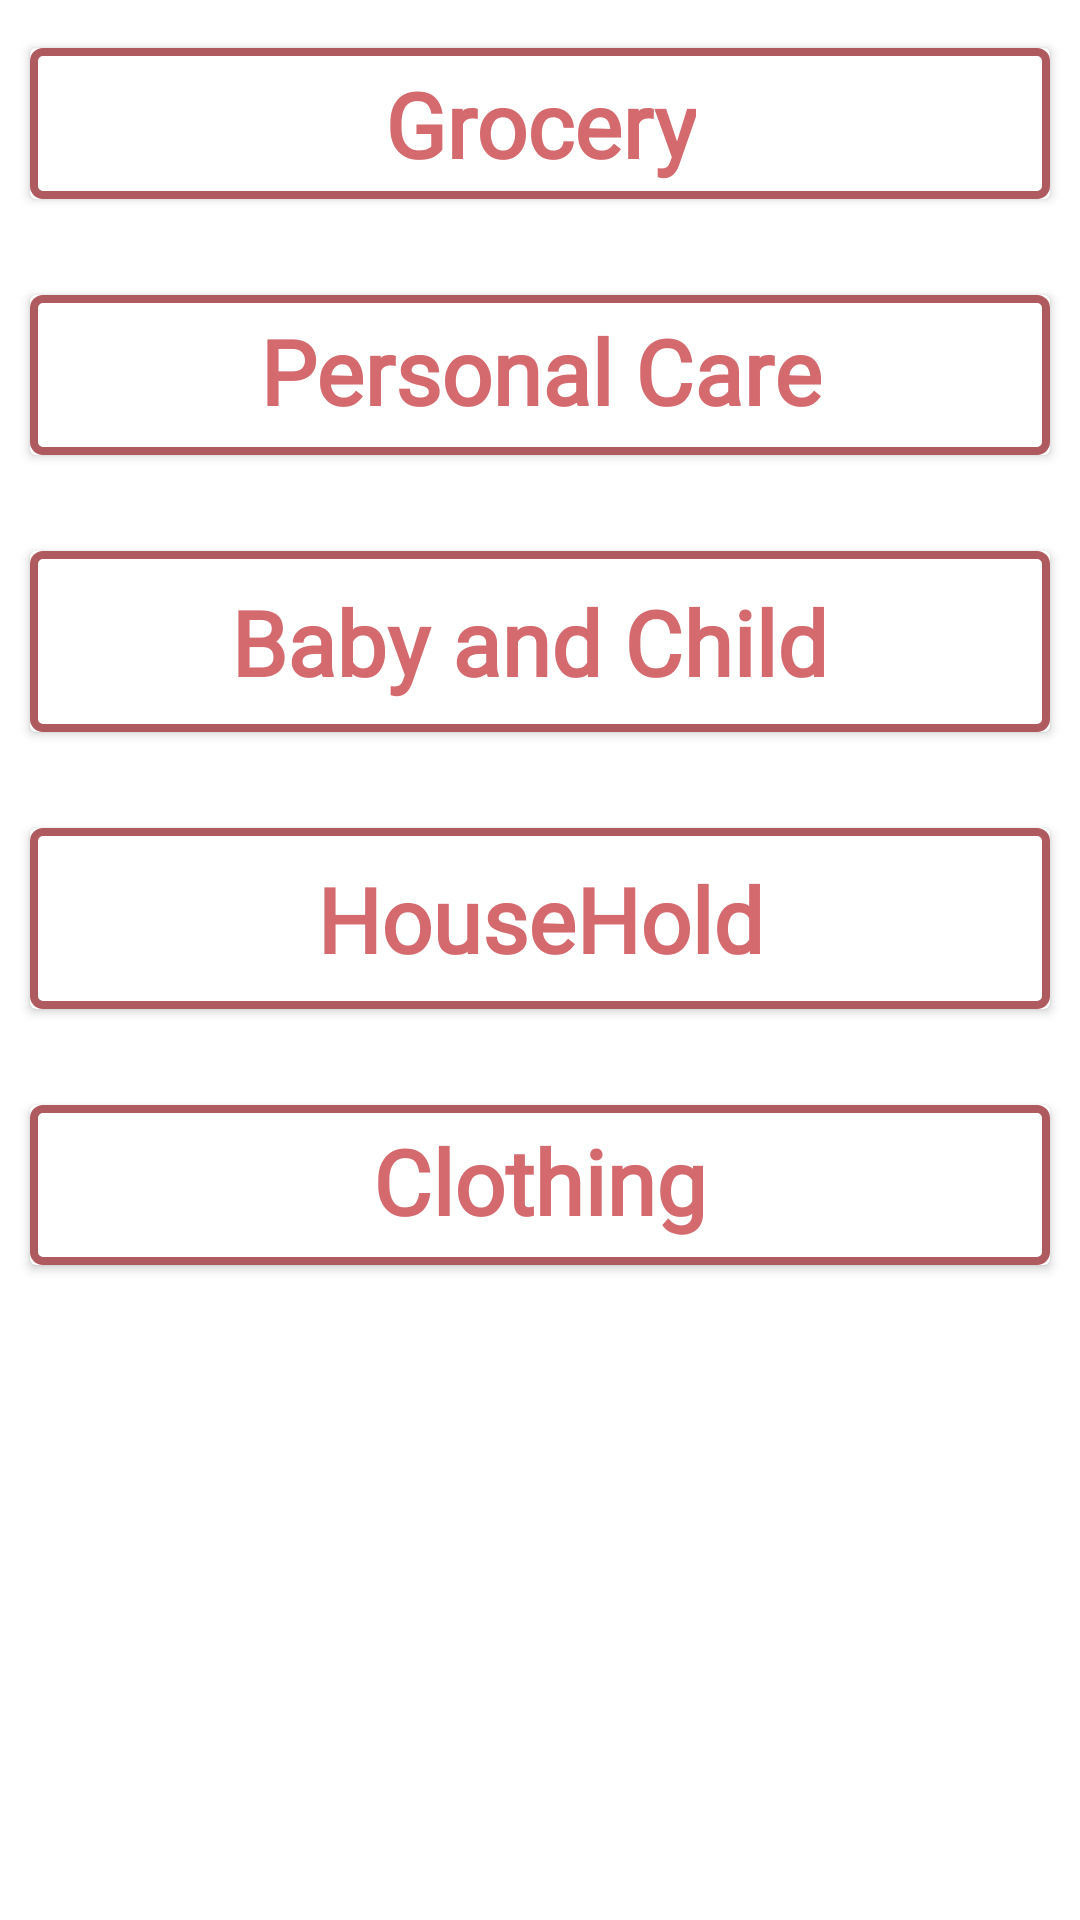

This screen was rendered from an Android layout file. Write that file and the resources it references.
<!-- AndroidManifest.xml: application theme AppTheme -->
<!-- res/layout/fragment_blank.xml -->
<?xml version="1.0" encoding="utf-8"?>
<FrameLayout xmlns:android="http://schemas.android.com/apk/res/android"    xmlns:app="http://schemas.android.com/apk/res-auto"    xmlns:tools="http://schemas.android.com/tools"    android:layout_width="match_parent"    android:layout_height="match_parent"    tools:context=".ui.fragments.CategoryFragment">    <androidx.constraintlayout.widget.ConstraintLayout        android:layout_width="match_parent"        android:layout_height="match_parent"        tools:context=".ui.activities.CategoryActivity">        <androidx.cardview.widget.CardView            android:id="@+id/cardView"            android:layout_width="match_parent"            android:layout_height="wrap_content"            android:layout_marginLeft="10dp"            android:layout_marginTop="16dp"            android:layout_marginRight="10dp"            android:clickable="true"            android:focusable="true"            android:foreground="?attr/selectableItemBackground"            app:layout_constraintEnd_toEndOf="parent"            app:layout_constraintStart_toStartOf="parent"            app:layout_constraintTop_toTopOf="parent">            <androidx.constraintlayout.widget.ConstraintLayout                android:layout_width="match_parent"                android:layout_height="match_parent"                android:background="@drawable/boarder">                <TextView                    android:id="@+id/textView"                    android:layout_width="wrap_content"                    android:layout_height="wrap_content"                    android:layout_margin="5dp"                    android:fontFamily="@font/bold"                    android:gravity="center"                    android:text="Grocery"                    android:textColor="@color/colorPrimary"                    android:textSize="30sp"                    android:textStyle="bold"                    app:layout_constraintBottom_toBottomOf="parent"                    app:layout_constraintEnd_toEndOf="parent"                    app:layout_constraintStart_toStartOf="parent"                    app:layout_constraintTop_toTopOf="parent" />            </androidx.constraintlayout.widget.ConstraintLayout>        </androidx.cardview.widget.CardView>        <androidx.cardview.widget.CardView            android:id="@+id/cardView3"            android:layout_width="match_parent"            android:layout_height="wrap_content"            android:layout_marginLeft="10dp"            android:layout_marginTop="32dp"            android:layout_marginRight="10dp"            android:clickable="true"            android:focusable="true"            android:foreground="?attr/selectableItemBackground"            app:layout_constraintEnd_toEndOf="parent"            app:layout_constraintStart_toStartOf="parent"            app:layout_constraintTop_toBottomOf="@+id/cardView4">            <androidx.constraintlayout.widget.ConstraintLayout                android:layout_width="match_parent"                android:layout_height="match_parent"                android:background="@drawable/boarder"                android:paddingTop="5dp"                android:paddingBottom="5dp">                <TextView                    android:id="@+id/textViewed"                    android:layout_width="wrap_content"                    android:layout_height="wrap_content"                    android:layout_margin="5dp"                    android:fontFamily="@font/bold"                    android:gravity="center"                    android:text="Baby and Child "                    android:textColor="@color/colorPrimary"                    android:textSize="30sp"                    android:textStyle="bold"                    app:layout_constraintBottom_toBottomOf="parent"                    app:layout_constraintEnd_toEndOf="parent"                    app:layout_constraintStart_toStartOf="parent"                    app:layout_constraintTop_toTopOf="parent" />            </androidx.constraintlayout.widget.ConstraintLayout>        </androidx.cardview.widget.CardView>        <androidx.cardview.widget.CardView            android:id="@+id/cardView4"            android:layout_width="match_parent"            android:layout_height="wrap_content"            android:layout_marginLeft="10dp"            android:layout_marginTop="32dp"            android:layout_marginRight="10dp"            android:clickable="true"            android:focusable="true"            android:foreground="?attr/selectableItemBackground"            app:layout_constraintEnd_toEndOf="parent"            app:layout_constraintStart_toStartOf="parent"            app:layout_constraintTop_toBottomOf="@+id/cardView">            <androidx.constraintlayout.widget.ConstraintLayout                android:layout_width="match_parent"                android:layout_height="match_parent"                android:background="@drawable/boarder">                <TextView                    android:id="@+id/textView1"                    android:layout_width="wrap_content"                    android:layout_height="wrap_content"                    android:layout_margin="5dp"                    android:fontFamily="@font/bold"                    android:gravity="center"                    android:paddingBottom="3dp"                    android:text="Personal Care"                    android:textColor="@color/colorPrimary"                    android:textSize="30sp"                    android:textStyle="bold"                    app:layout_constraintBottom_toBottomOf="parent"                    app:layout_constraintEnd_toEndOf="parent"                    app:layout_constraintStart_toStartOf="parent"                    app:layout_constraintTop_toTopOf="parent" />            </androidx.constraintlayout.widget.ConstraintLayout>        </androidx.cardview.widget.CardView>        <androidx.cardview.widget.CardView            android:id="@+id/gsdgdf"            android:layout_width="match_parent"            android:layout_height="wrap_content"            android:layout_marginLeft="10dp"            android:layout_marginTop="32dp"            android:layout_marginRight="10dp"            android:clickable="true"            android:focusable="true"            android:foreground="?attr/selectableItemBackground"            app:layout_constraintEnd_toEndOf="parent"            app:layout_constraintStart_toStartOf="parent"            app:layout_constraintTop_toBottomOf="@+id/cardView3">            <androidx.constraintlayout.widget.ConstraintLayout                android:layout_width="match_parent"                android:layout_height="match_parent"                android:background="@drawable/boarder"                android:paddingTop="5dp"                android:paddingBottom="5dp">                <TextView                    android:id="@+id/textViuidffkjewed"                    android:layout_width="wrap_content"                    android:layout_height="wrap_content"                    android:layout_margin="5dp"                    android:fontFamily="@font/bold"                    android:gravity="center"                    android:text="HouseHold"                    android:textColor="@color/colorPrimary"                    android:textSize="30sp"                    android:textStyle="bold"                    app:layout_constraintBottom_toBottomOf="parent"                    app:layout_constraintEnd_toEndOf="parent"                    app:layout_constraintStart_toStartOf="parent"                    app:layout_constraintTop_toTopOf="parent" />            </androidx.constraintlayout.widget.ConstraintLayout>        </androidx.cardview.widget.CardView>        <androidx.cardview.widget.CardView            android:id="@+id/iugkfvsf"            android:layout_width="match_parent"            android:layout_height="wrap_content"            android:layout_marginLeft="10dp"            android:layout_marginTop="32dp"            android:layout_marginRight="10dp"            android:clickable="true"            android:focusable="true"            android:foreground="?attr/selectableItemBackground"            app:layout_constraintEnd_toEndOf="parent"            app:layout_constraintStart_toStartOf="parent"            app:layout_constraintTop_toBottomOf="@+id/gsdgdf">            <androidx.constraintlayout.widget.ConstraintLayout                android:layout_width="match_parent"                android:layout_height="match_parent"                android:background="@drawable/boarder">                <TextView                    android:id="@+id/dfvosuh"                    android:layout_width="wrap_content"                    android:layout_height="wrap_content"                    android:layout_margin="5dp"                    android:fontFamily="@font/bold"                    android:gravity="center"                    android:paddingBottom="3dp"                    android:text="Clothing"                    android:textColor="@color/colorPrimary"                    android:textSize="30sp"                    android:textStyle="bold"                    app:layout_constraintBottom_toBottomOf="parent"                    app:layout_constraintEnd_toEndOf="parent"                    app:layout_constraintStart_toStartOf="parent"                    app:layout_constraintTop_toTopOf="parent" />            </androidx.constraintlayout.widget.ConstraintLayout>        </androidx.cardview.widget.CardView>    </androidx.constraintlayout.widget.ConstraintLayout></FrameLayout>
<!-- resources referenced by this layout -->
<resources>
  <color name="colorPrimary">#D4696E</color>
  <!-- drawable boarder (drawable) -->
  <?xml version="1.0" encoding="utf-8"?>
  <shape xmlns:android="http://schemas.android.com/apk/res/android"    android:shape="rectangle">    <solid android:color="@android:color/transparent" />    <corners android:radius="3dp" />    <stroke        android:width="2.6dp"        android:color="@color/colorPrimaryDark" /></shape>
  <style name="AppTheme" parent="Theme.MaterialComponents.Light.NoActionBar">
          
          <item name="colorPrimary">@color/colorPrimaryDark</item>
          <item name="colorPrimaryDark">@color/colorPrimaryDark</item>
          <item name="colorAccent">@color/colorAccent</item>
          <item name="windowActionBar">false</item>
          <item name="windowNoTitle">true</item>
      </style>
  <color name="colorPrimaryDark">#AE5A5E</color>
  <color name="colorAccent">#D4696E</color>
</resources>
